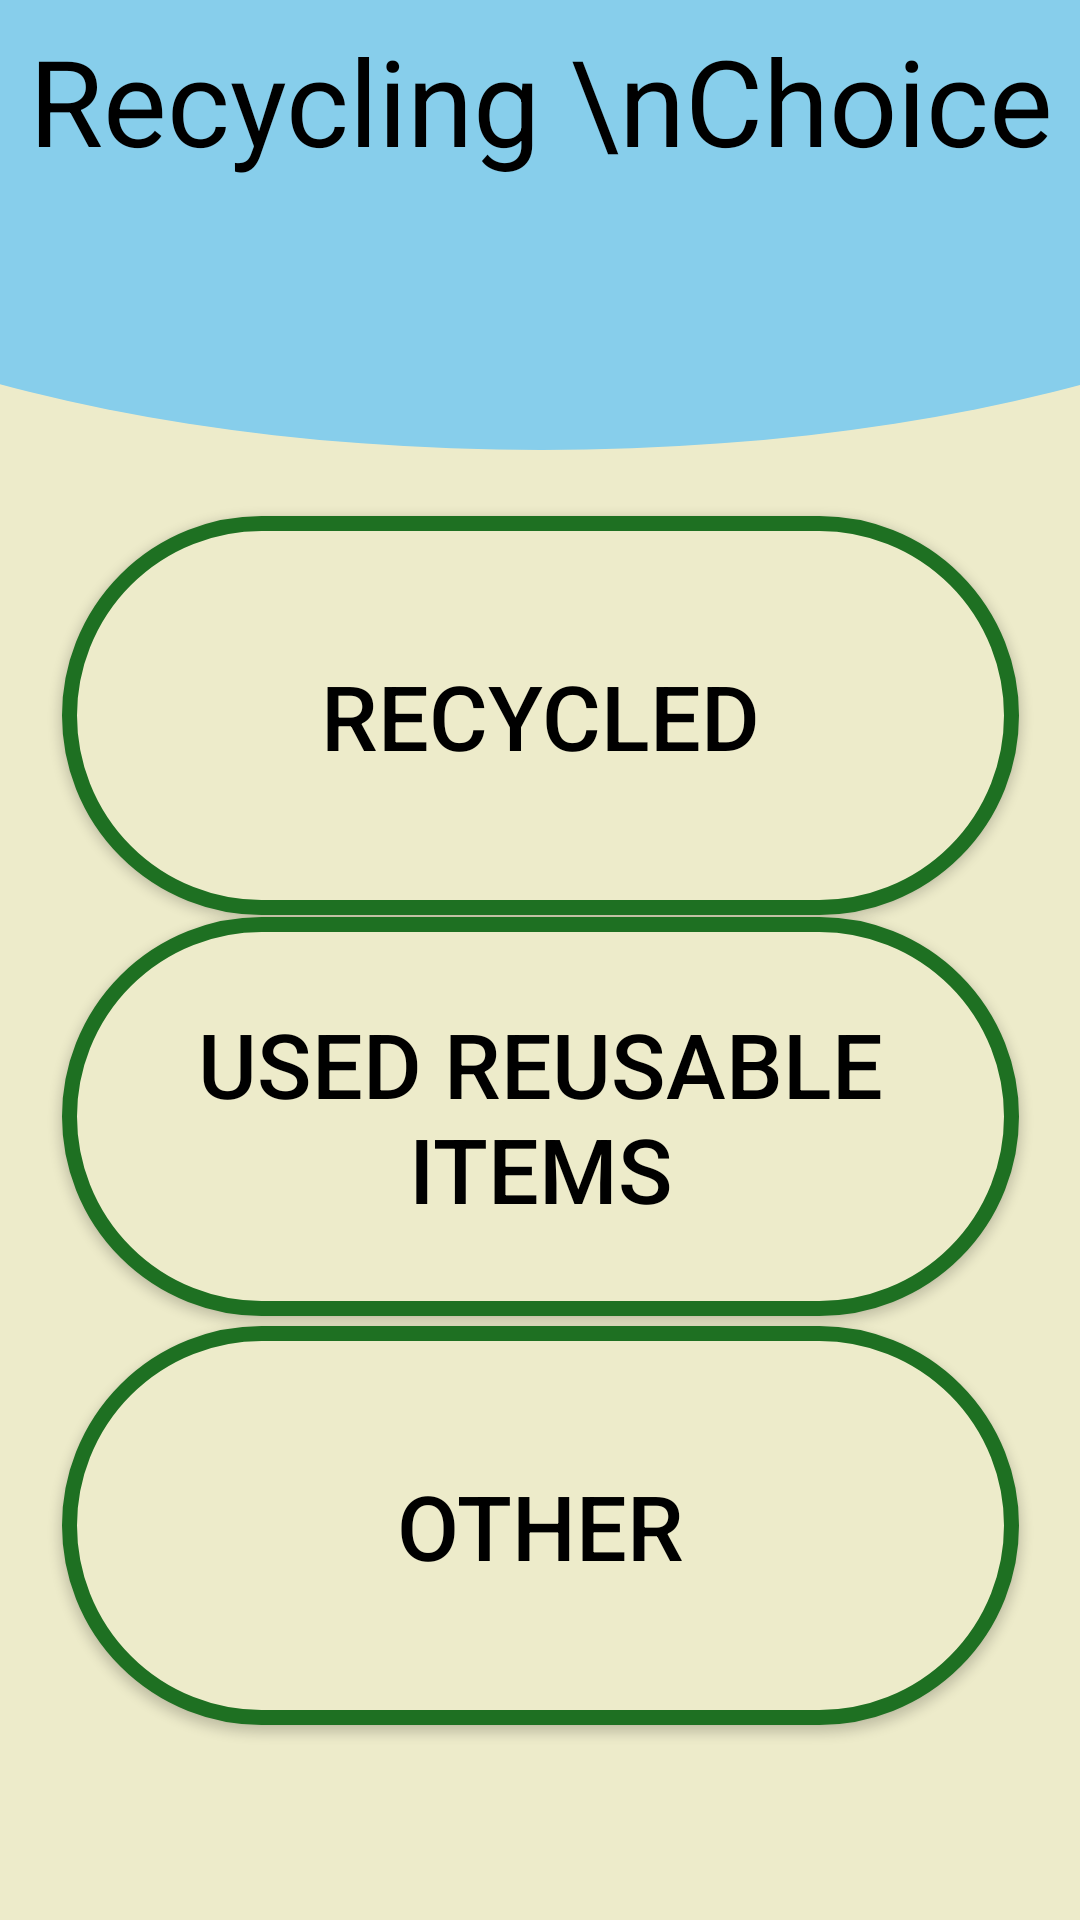

Write the Android layout XML for this screen, with the resource values it uses.
<!-- AndroidManifest.xml: application theme Theme.AppCompat.NoActionBar -->
<!-- res/layout/activity_1.xml -->
<?xml version="1.0" encoding="utf-8"?>
<androidx.constraintlayout.widget.ConstraintLayout xmlns:android="http://schemas.android.com/apk/res/android"
    xmlns:app="http://schemas.android.com/apk/res-auto"
    xmlns:tools="http://schemas.android.com/tools"
    android:layout_width="match_parent"
    android:layout_height="match_parent"
    tools:context=".Activity1"
    android:background="#EDEBCA">

    <Button
        android:id="@+id/button1_1"
        android:layout_width="319dp"
        android:layout_height="133dp"
        android:background="@drawable/buttons"
        android:text="Recycled"
        android:textColor="#000000"
        android:textSize="30dp"
        app:layout_constraintBottom_toBottomOf="parent"
        app:layout_constraintEnd_toEndOf="parent"
        app:layout_constraintStart_toStartOf="parent"
        app:layout_constraintTop_toTopOf="parent"
        app:layout_constraintVertical_bias="0.339" />

    <Button
        android:id="@+id/button1_2"
        android:layout_width="319dp"
        android:layout_height="133dp"
        android:background="@drawable/buttons"
        android:text="Used Reusable Items"
        android:textColor="#000000"
        android:textSize="30dp"
        app:layout_constraintBottom_toBottomOf="parent"
        app:layout_constraintEnd_toEndOf="parent"
        app:layout_constraintStart_toStartOf="parent"
        app:layout_constraintTop_toTopOf="parent"
        app:layout_constraintVertical_bias="0.603" />

    <Button
        android:id="@+id/button1_3"
        android:layout_width="319dp"
        android:layout_height="133dp"
        android:background="@drawable/buttons"
        android:text="Other"
        android:textColor="#000000"
        android:textSize="30dp"
        app:layout_constraintBottom_toBottomOf="parent"
        app:layout_constraintEnd_toEndOf="parent"
        app:layout_constraintStart_toStartOf="parent"
        app:layout_constraintTop_toTopOf="parent"
        app:layout_constraintVertical_bias="0.872"/>

    <TextView
        android:id="@+id/textView2"
        android:layout_width="415dp"
        android:layout_height="150dp"
        android:background="@drawable/header"
        android:elegantTextHeight="true"
        android:text="Recycling \nChoice"
        android:textColor="#000000"
        android:textAlignment="center"
        android:textSize="40dp"
        app:layout_constraintBottom_toBottomOf="parent"
        app:layout_constraintEnd_toEndOf="parent"
        app:layout_constraintStart_toStartOf="parent"
        app:layout_constraintTop_toTopOf="parent"
        app:layout_constraintVertical_bias="0.0" />


</androidx.constraintlayout.widget.ConstraintLayout>
<!-- resources referenced by this layout -->
<resources>
  <!-- drawable buttons (drawable) -->
  <shape xmlns:android="http://schemas.android.com/apk/res/android" android:shape="rectangle">
      <corners android:radius="1000dp"/>
      <solid android:color="#EDEBCA"/>
      <stroke android:width="5dp" android:color="#1E7022"/>
  
  </shape>
  <!-- drawable header (drawable) -->
  <?xml version="1.0" encoding="utf-8"?>
  <layer-list xmlns:android="http://schemas.android.com/apk/res/android">
      <item>
          <shape android:shape="rectangle"/>
      </item>
      <item
          android:bottom="0dp"
          android:left="-100dp"
          android:right="-100dp"
          android:top="-80dp">
          <shape android:shape="oval">
              <solid android:color="@color/header" />
          </shape>
      </item>
  </layer-list>
  <color name="header">#87CEEB</color>
</resources>
